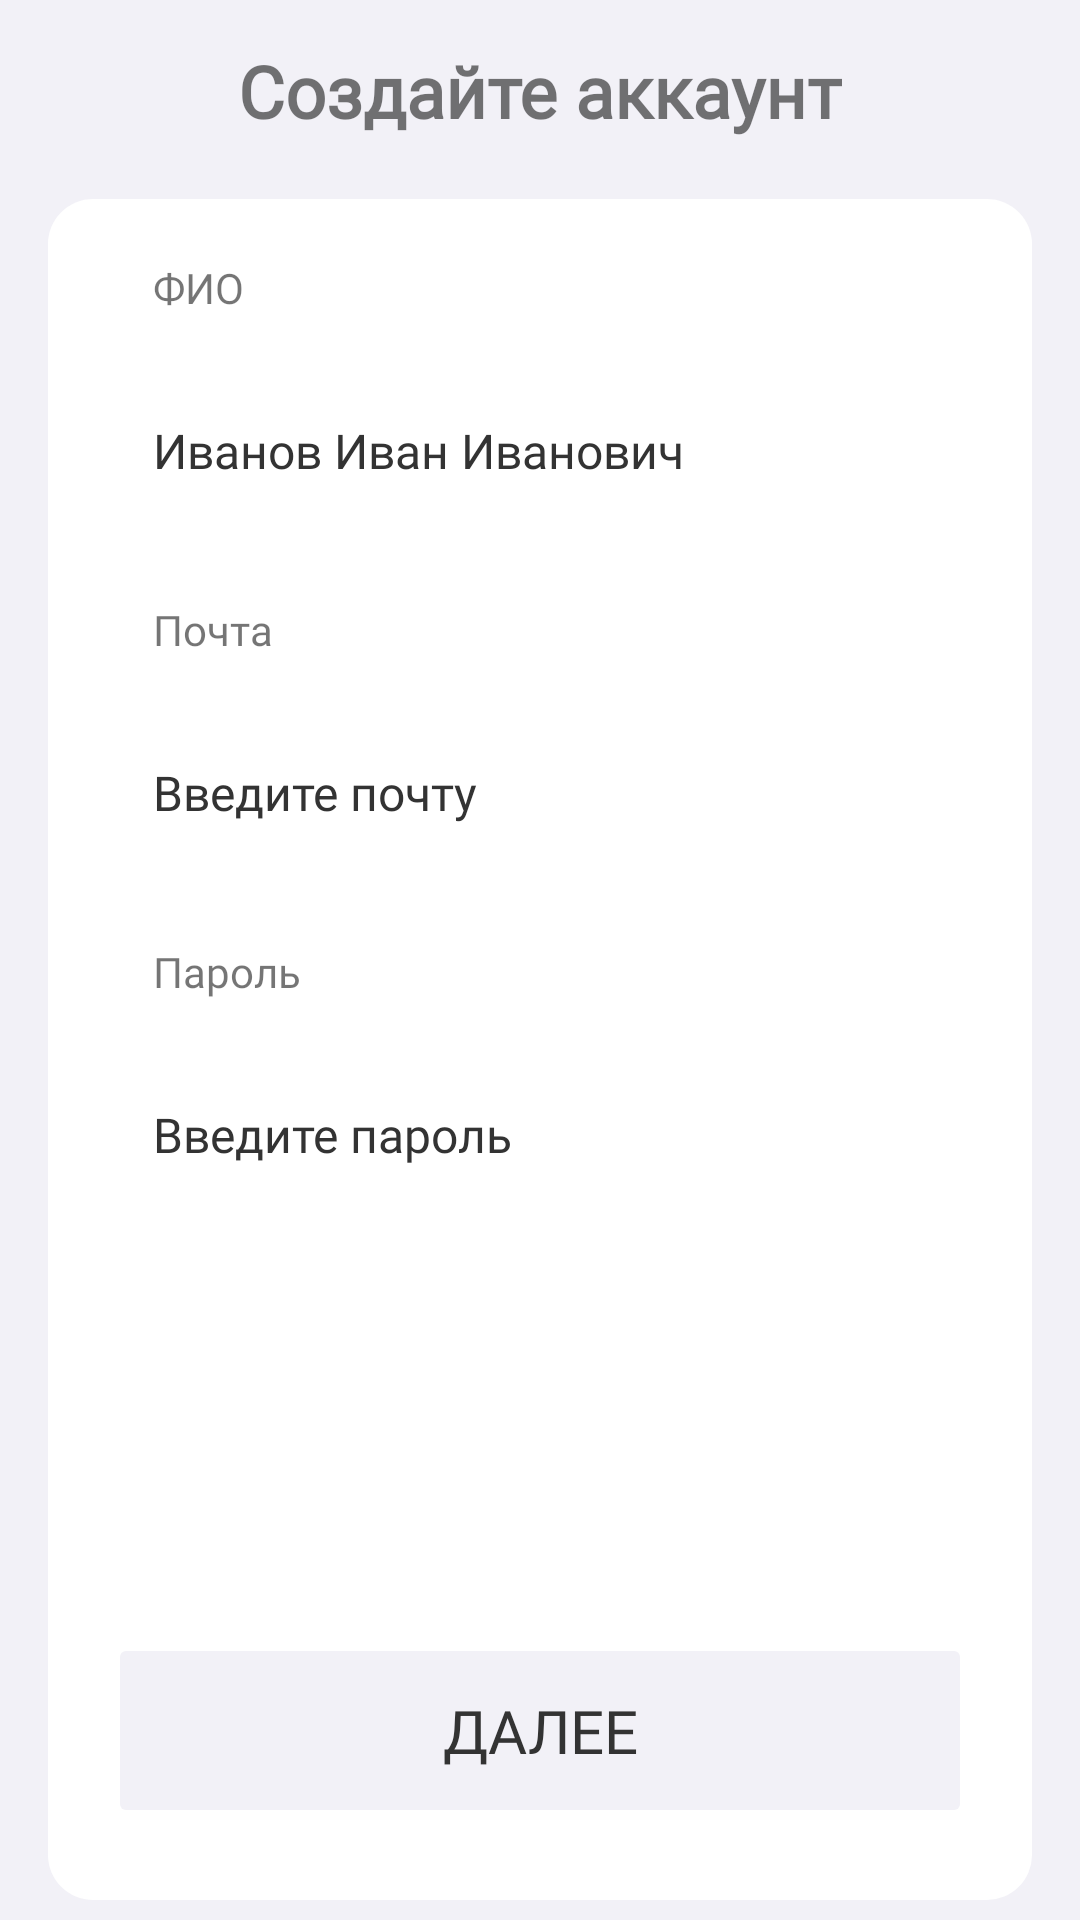

Produce the Android XML layout that renders to this screen, including the resource entries it uses.
<!-- AndroidManifest.xml: application theme Base.Theme.AndroidBootcamp2025Frontend -->
<!-- res/layout/fragment_register_first.xml -->
<?xml version="1.0" encoding="utf-8"?>
<androidx.constraintlayout.widget.ConstraintLayout xmlns:android="http://schemas.android.com/apk/res/android"
    xmlns:app="http://schemas.android.com/apk/res-auto"
    xmlns:tools="http://schemas.android.com/tools"
    android:id="@+id/registerFirstFragment"
    android:layout_width="match_parent"
    android:layout_height="match_parent"
    android:background="@color/bg"
    tools:context=".ui.register.RegisterFirstFragment">


    <ImageButton
        android:id="@+id/back_arrow"
        android:layout_width="59dp"
        android:layout_height="59dp"
        android:background="@android:color/transparent"
        android:contentDescription="@string/arrow"
        app:layout_constraintBottom_toTopOf="@+id/view"
        app:layout_constraintEnd_toEndOf="parent"
        app:layout_constraintHorizontal_bias="0.079"
        app:layout_constraintStart_toStartOf="parent"
        app:layout_constraintTop_toTopOf="parent"
        app:layout_constraintVertical_bias="0.175"
        app:srcCompat="@drawable/frame" />

    <View
        android:id="@+id/view"
        android:layout_width="0dp"
        android:layout_height="567dp"
        android:layout_marginHorizontal="16dp"
        android:background="@drawable/view_round"
        app:layout_constraintBottom_toBottomOf="parent"
        app:layout_constraintEnd_toEndOf="parent"
        app:layout_constraintHorizontal_bias="0.875"
        app:layout_constraintStart_toStartOf="parent"
        app:layout_constraintTop_toTopOf="parent"
        app:layout_constraintVertical_bias="0.908" />

    <ImageView
        android:id="@+id/heart"
        android:layout_width="132dp"
        android:layout_height="56dp"
        android:layout_marginBottom="12dp"
        android:contentDescription="@string/app_name"
        app:layout_constraintBottom_toTopOf="@+id/register_title"
        app:layout_constraintEnd_toEndOf="parent"
        app:layout_constraintHorizontal_bias="0.498"
        app:layout_constraintStart_toStartOf="parent"
        app:layout_constraintTop_toTopOf="parent"
        app:layout_constraintVertical_bias="0.868"
        app:srcCompat="@drawable/progress1"
        tools:ignore="ImageContrastCheck" />

    <TextView
        android:id="@+id/register_title"
        android:layout_width="wrap_content"
        android:layout_height="wrap_content"
        android:layout_marginHorizontal="0dp"
        android:layout_marginBottom="20dp"
        android:fontFamily="@font/montserrat_extrabold"
        android:text="@string/register_title"
        android:textSize="24sp"
        android:textStyle="bold"
        app:layout_constraintBottom_toTopOf="@+id/view"
        app:layout_constraintEnd_toEndOf="parent"
        app:layout_constraintStart_toStartOf="parent" />

    <Button
        android:id="@+id/register_btn"
        android:layout_width="match_parent"
        android:layout_height="65dp"
        android:layout_marginStart="36dp"
        android:layout_marginEnd="36dp"
        android:layout_marginBottom="24dp"
        android:backgroundTint="@color/bg"
        android:enabled="false"
        android:fontFamily="@font/montserrat_extrabold"
        android:text="@string/next_btn"
        android:textColor="@color/textPrimary"
        android:textSize="20sp"
        app:cornerRadius="15dp"
        app:layout_constraintBottom_toBottomOf="@+id/view"
        app:layout_constraintEnd_toEndOf="parent"
        app:layout_constraintHorizontal_bias="0.0"
        app:layout_constraintStart_toStartOf="parent" />

    <LinearLayout
        android:id="@+id/linearLayout2"
        android:layout_width="0dp"
        android:layout_height="wrap_content"
        android:layout_marginStart="36dp"
        android:layout_marginEnd="36dp"
        android:orientation="vertical"
        app:layout_constraintBottom_toBottomOf="parent"
        app:layout_constraintEnd_toEndOf="parent"
        app:layout_constraintHorizontal_bias="0.0"
        app:layout_constraintStart_toStartOf="parent"
        app:layout_constraintTop_toTopOf="@+id/view"
        app:layout_constraintVertical_bias="0.0">

        <TextView
            android:layout_width="match_parent"
            android:layout_height="wrap_content"
            android:layout_marginStart="15dp"
            android:layout_marginTop="20dp"
            android:layout_marginBottom="15dp"
            android:fontFamily="@font/montserrat_extrabold"
            android:text="@string/name_field"
            android:textSize="14sp" />

        <EditText
            android:id="@+id/fullname"
            android:layout_width="match_parent"
            android:layout_height="60dp"
            android:autofillHints=""
            android:background="@drawable/input_rounded_corners"
            android:ems="10"
            android:fontFamily="@font/montserrat_medium"
            android:hint="@string/hint_name"
            android:inputType="text"
            android:paddingStart="15dp"
            android:paddingEnd="15dp"
            android:textColor="@color/textPrimary"
            android:textColorHint="@color/textPrimary"
            android:textSize="16sp" />

        <TextView
            android:layout_width="match_parent"
            android:layout_height="wrap_content"
            android:layout_marginStart="15dp"
            android:layout_marginTop="20dp"
            android:layout_marginBottom="15dp"
            android:fontFamily="@font/montserrat_extrabold"
            android:text="@string/email_field"
            android:textSize="14sp" />

        <EditText
            android:id="@+id/email"
            android:layout_width="match_parent"
            android:layout_height="60dp"
            android:autofillHints=""
            android:background="@drawable/input_rounded_corners"
            android:ems="10"
            android:fontFamily="@font/montserrat_medium"
            android:hint="@string/hint_email"
            android:inputType="textEmailAddress"
            android:paddingStart="15dp"
            android:paddingEnd="15dp"
            android:textColor="@color/textPrimary"
            android:textColorHint="@color/textPrimary"
            android:textSize="16sp" />

        <TextView
            android:layout_width="match_parent"
            android:layout_height="wrap_content"
            android:layout_marginStart="15dp"
            android:layout_marginTop="20dp"
            android:layout_marginBottom="15dp"
            android:fontFamily="@font/montserrat_extrabold"
            android:text="@string/password_field"
            android:textSize="14sp" />

        <EditText
            android:id="@+id/password"
            android:layout_width="match_parent"
            android:layout_height="60dp"
            android:autofillHints=""
            android:background="@drawable/input_rounded_corners"
            android:ems="10"
            android:fontFamily="@font/montserrat_medium"
            android:hint="@string/hint_password"
            android:inputType="textPassword"
            android:paddingStart="15dp"
            android:paddingEnd="15dp"
            android:textColor="@color/textPrimary"
            android:textColorHint="@color/textPrimary"
            android:textSize="16sp" />

    </LinearLayout>

    <TextView
        android:id="@+id/errorText"
        android:layout_width="wrap_content"
        android:layout_height="wrap_content"
        android:visibility="gone"
        app:layout_constraintBottom_toTopOf="@+id/register_btn"
        app:layout_constraintEnd_toEndOf="parent"
        app:layout_constraintHorizontal_bias="0.501"
        app:layout_constraintStart_toStartOf="parent"
        app:layout_constraintTop_toBottomOf="@+id/linearLayout2"
        app:layout_constraintVertical_bias="0.175"
        tools:text="Error"
        tools:visibility="gone" />
</androidx.constraintlayout.widget.ConstraintLayout>
<!-- resources referenced by this layout -->
<resources>
  <color name="bg">#F2F1F7</color>
  <color name="textPrimary">#333333</color>
  <!-- drawable view_round (drawable) -->
  <?xml version="1.0" encoding="utf-8"?>
  <shape xmlns:android="http://schemas.android.com/apk/res/android">
      <solid android:color="@color/backgroundSecondary" />
      <corners android:radius="15dp"/>
  </shape>
  <string name="app_name">Android-Bootcamp-2025-Frontend</string>
  <string name="arrow">&lt;-</string>
  <string name="email_field">Почта</string>
  <string name="hint_email">Введите почту</string>
  <string name="hint_name">Иванов Иван Иванович</string>
  <string name="hint_password">Введите пароль</string>
  <string name="name_field">ФИО</string>
  <string name="next_btn">Далее</string>
  <string name="password_field">Пароль</string>
  <string name="register_title">Создайте аккаунт</string>
  <style name="Base.Theme.AndroidBootcamp2025Frontend" parent="Theme.AppCompat.DayNight.NoActionBar">
          
          <item name="android:windowSplashScreenBackground">@color/green</item>
          <item name="android:windowSplashScreenAnimatedIcon">@drawable/splash_img</item>
      </style>
  <color name="backgroundSecondary">#FFFFFFFF</color>
  <color name="green">#33CC99</color>
</resources>
